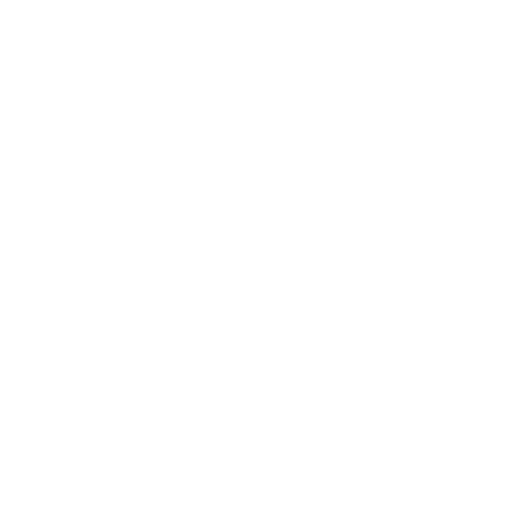
t = 0.00 s
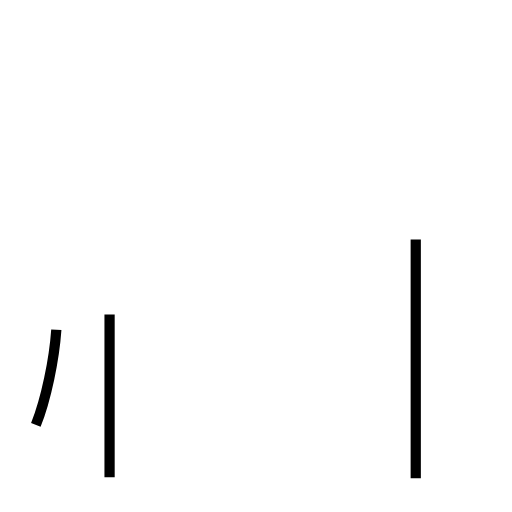
t = 1.46 s
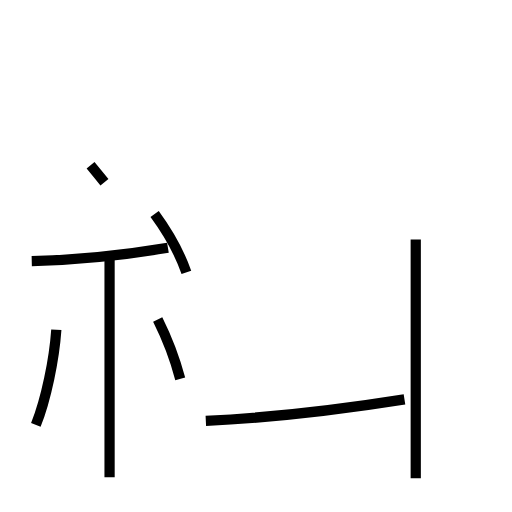
t = 3.05 s
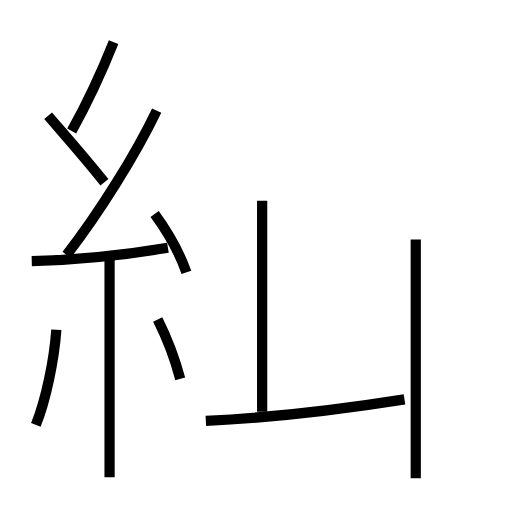
t = 4.65 s
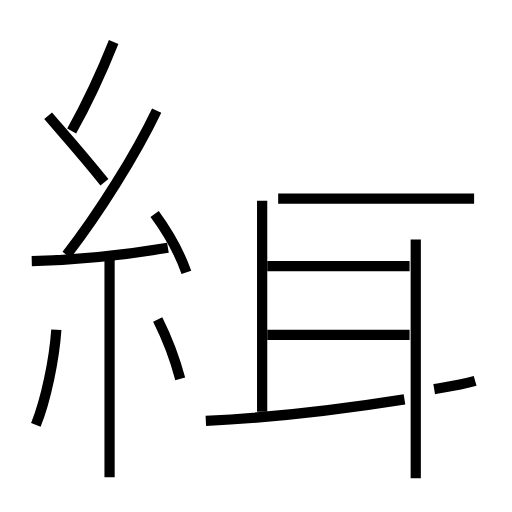
t = 6.18 s
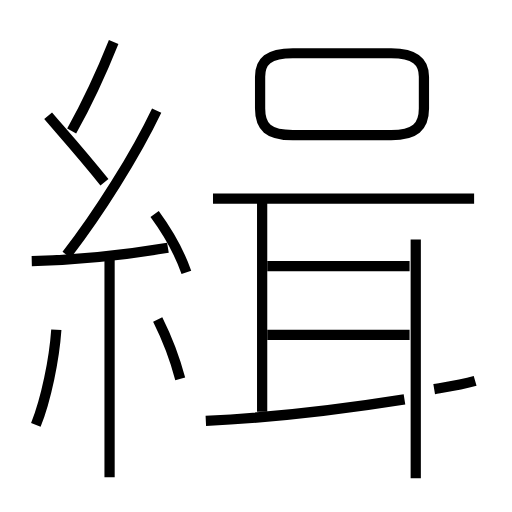
t = 7.69 s

The animated SVG that drew these frames (rendered in a browser with its animation timeline set to each time). Animation: 16 SMIL elements (animate=16); one cycle of 7.69 s.

<?xml version='1.0' encoding='utf-8'?>
<svg viewBox="0.0 -6.0 50.0 50.0" version="1.1" xmlns="http://www.w3.org/2000/svg"><rect x="-1000" y="-1000" width="2000" height="2000" stroke="white" fill="white" /><g style="fill:none;stroke:#000000;stroke-width:1"><path d="M 40.6 2.7 L 40.6 -20.6 " transform="translate(0.0 38.0)" stroke-dasharray="23.3" stroke-dashoffset="23.3"><animate attributeName="stroke-dashoffset" from="23.3" to="0" dur="0.699s" begin="0s" fill="freeze" /></path><path d="M 3.5 -2.5 C 4.5 -5.0 5.3 -8.9 5.5 -11.8 " transform="translate(0.0 38.0)" stroke-dasharray="9.543882523186054" stroke-dashoffset="9.543882523186054"><animate attributeName="stroke-dashoffset" from="9.543882523186054" to="0" dur="0.2863164756955816s" begin="0.699s" fill="freeze" /></path><path d="M 10.7 2.6 L 10.7 -18.6 " transform="translate(0.0 38.0)" stroke-dasharray="21.200000000000003" stroke-dashoffset="21.200000000000003"><animate attributeName="stroke-dashoffset" from="21.200000000000003" to="0" dur="0.636s" begin="0.9853164756955816s" fill="freeze" /></path><path d="M 17.6 -7.0 C 17.1 -8.9 16.2 -11.2 15.4 -12.8 " transform="translate(0.0 38.0)" stroke-dasharray="6.212653162591844" stroke-dashoffset="6.212653162591844"><animate attributeName="stroke-dashoffset" from="6.212653162591844" to="0" dur="0.18637959487775532s" begin="1.6213164756955816s" fill="freeze" /></path><path d="M 3.1 -18.5 C 7.4 -18.6 12.2 -19.1 16.4 -19.8 " transform="translate(0.0 38.0)" stroke-dasharray="13.373902645160955" stroke-dashoffset="13.373902645160955"><animate attributeName="stroke-dashoffset" from="13.373902645160955" to="0" dur="0.40121707935482864s" begin="1.807696070573337s" fill="freeze" /></path><path d="M 20.1 -2.9 C 26.4 -3.2 33.2 -4.0 39.5 -5.0 " transform="translate(0.0 38.0)" stroke-dasharray="19.522783265119987" stroke-dashoffset="19.522783265119987"><animate attributeName="stroke-dashoffset" from="19.522783265119987" to="0" dur="0.5856834979535995s" begin="2.208913149928166s" fill="freeze" /></path><path d="M 18.2 -17.4 C 17.5 -19.4 16.2 -21.6 15.1 -23.1 " transform="translate(0.0 38.0)" stroke-dasharray="6.509482149174743" stroke-dashoffset="6.509482149174743"><animate attributeName="stroke-dashoffset" from="6.509482149174743" to="0" dur="0.19528446447524228s" begin="2.7945966478817654s" fill="freeze" /></path><path d="M 10.2 -26.2 C 7.8 -29.2 5.8 -31.4 4.7 -32.7 " transform="translate(0.0 38.0)" stroke-dasharray="8.515386353348548" stroke-dashoffset="8.515386353348548"><animate attributeName="stroke-dashoffset" from="8.515386353348548" to="0" dur="0.2554615906004564s" begin="2.9898811123570077s" fill="freeze" /></path><path d="M 6.5 -19.1 C 9.6 -23.1 13.2 -28.8 15.3 -33.2 " transform="translate(0.0 38.0)" stroke-dasharray="16.647323208341923" stroke-dashoffset="16.647323208341923"><animate attributeName="stroke-dashoffset" from="16.647323208341923" to="0" dur="0.49941969625025767s" begin="3.245342702957464s" fill="freeze" /></path><path d="M 25.6 -3.8 L 25.6 -24.4 " transform="translate(0.0 38.0)" stroke-dasharray="20.599999999999998" stroke-dashoffset="20.599999999999998"><animate attributeName="stroke-dashoffset" from="20.599999999999998" to="0" dur="0.6179999999999999s" begin="3.7447623992077217s" fill="freeze" /></path><path d="M 7.0 -31.2 C 8.5 -33.9 9.9 -36.9 11.1 -39.9 " transform="translate(0.0 38.0)" stroke-dasharray="9.623954116416304" stroke-dashoffset="9.623954116416304"><animate attributeName="stroke-dashoffset" from="9.623954116416304" to="0" dur="0.2887186234924891s" begin="4.362762399207721s" fill="freeze" /></path><path d="M 40.0 -11.3 L 26.1 -11.3 " transform="translate(0.0 38.0)" stroke-dasharray="13.899999999999999" stroke-dashoffset="13.899999999999999"><animate attributeName="stroke-dashoffset" from="13.899999999999999" to="0" dur="0.4169999999999999s" begin="4.65148102270021s" fill="freeze" /></path><path d="M 40.0 -18.0 L 26.1 -18.0 " transform="translate(0.0 38.0)" stroke-dasharray="13.899999999999999" stroke-dashoffset="13.899999999999999"><animate attributeName="stroke-dashoffset" from="13.899999999999999" to="0" dur="0.4169999999999999s" begin="5.06848102270021s" fill="freeze" /></path><path d="M 46.4 -6.8 C 45.0 -6.4 43.6 -6.2 42.4 -6.0 " transform="translate(0.0 38.0)" stroke-dasharray="4.081766424716782" stroke-dashoffset="4.081766424716782"><animate attributeName="stroke-dashoffset" from="4.081766424716782" to="0" dur="0.12245299274150345s" begin="5.48548102270021s" fill="freeze" /></path><path d="M 46.3 -24.6 L 20.8 -24.6 " transform="translate(0.0 38.0)" stroke-dasharray="25.499999999999996" stroke-dashoffset="25.499999999999996"><animate attributeName="stroke-dashoffset" from="25.499999999999996" to="0" dur="0.7649999999999999s" begin="5.607934015441713s" fill="freeze" /></path><path d="M 28.6 -30.8 L 38.2 -30.8 C 40.5 -30.8 41.4 -31.6 41.4 -33.4 L 41.4 -36.5 C 41.4 -38.0 40.5 -38.8 38.2 -38.8 L 28.6 -38.8 C 26.2 -38.8 25.4 -38.0 25.4 -36.5 L 25.4 -33.4 C 25.4 -31.6 26.2 -30.8 28.6 -30.8 Z" transform="translate(0.0 38.0)" stroke-dasharray="44.010924188387136" stroke-dashoffset="44.010924188387136"><animate attributeName="stroke-dashoffset" from="44.010924188387136" to="0" dur="1.320327725651614s" begin="6.372934015441713s" fill="freeze" /></path></g></svg>
